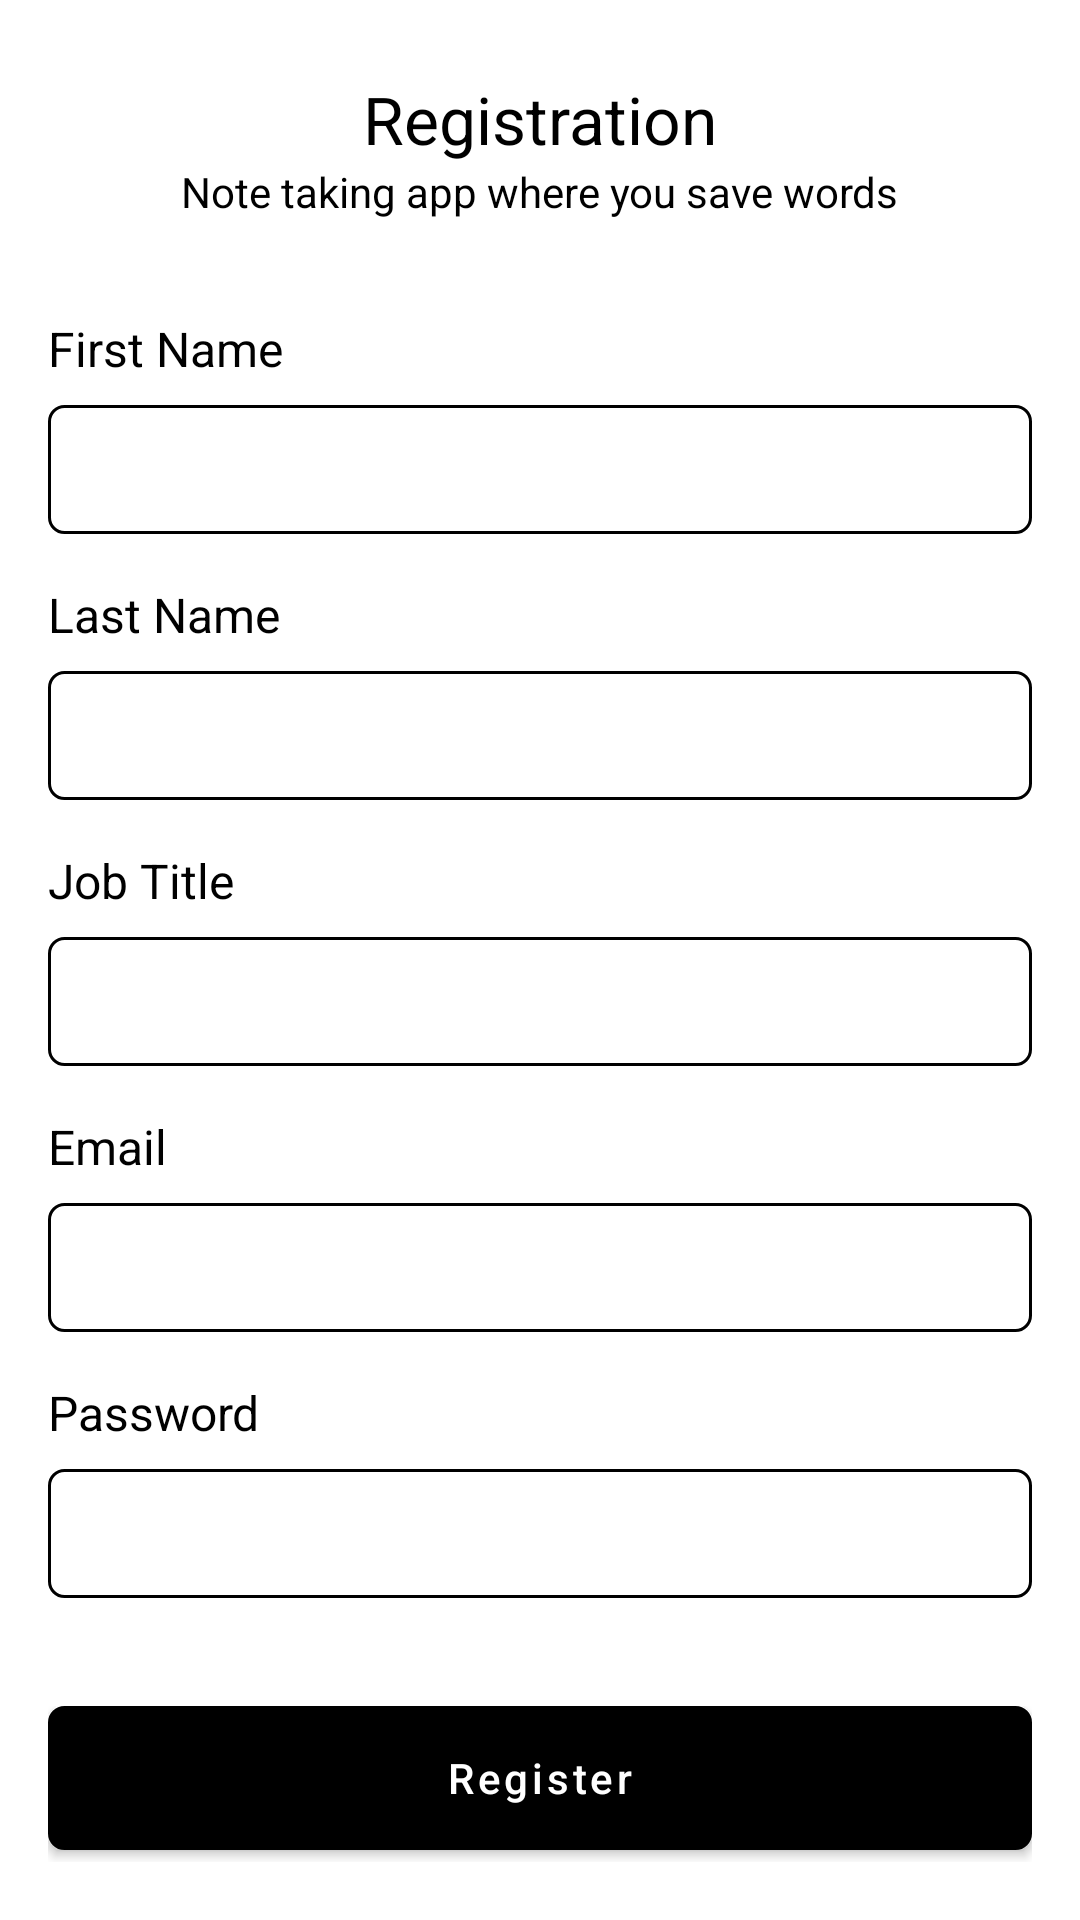

Write the Android layout XML for this screen, with the resource values it uses.
<!-- AndroidManifest.xml: application theme Theme.FirebaseWithMVVM -->
<!-- res/layout/fragment_register.xml -->
<?xml version="1.0" encoding="utf-8"?>
<androidx.constraintlayout.widget.ConstraintLayout xmlns:android="http://schemas.android.com/apk/res/android"
    xmlns:app="http://schemas.android.com/apk/res-auto"
    xmlns:tools="http://schemas.android.com/tools"
    android:layout_width="match_parent"
    android:layout_height="wrap_content">

    <TextView
        android:id="@+id/name"
        android:layout_width="wrap_content"
        android:layout_height="wrap_content"
        android:layout_marginTop="25dp"
        android:text="Registration"
        android:textColor="@color/black"
        android:textSize="22dp"
        app:layout_constraintEnd_toEndOf="parent"
        app:layout_constraintStart_toStartOf="parent"
        app:layout_constraintTop_toTopOf="parent" />

    <TextView
        android:id="@+id/headline"
        android:layout_width="wrap_content"
        android:layout_height="wrap_content"
        android:text="Note taking app where you save words"
        android:textColor="@color/black"
        android:textSize="14dp"
        app:layout_constraintEnd_toEndOf="parent"
        app:layout_constraintStart_toStartOf="parent"
        app:layout_constraintTop_toBottomOf="@+id/name" />

    <TextView
        android:id="@+id/first_name_label"
        android:layout_width="wrap_content"
        android:layout_height="wrap_content"
        android:layout_marginStart="16dp"
        android:layout_marginTop="32dp"
        android:text="First Name"
        android:textColor="@color/black"
        android:textSize="16dp"
        app:layout_constraintStart_toStartOf="parent"
        app:layout_constraintTop_toBottomOf="@+id/headline" />

    <EditText
        android:id="@+id/first_name_et"
        android:layout_width="0dp"
        android:layout_height="wrap_content"
        android:layout_marginStart="16dp"
        android:layout_marginLeft="16dp"
        android:layout_marginTop="8dp"
        android:layout_marginEnd="16dp"
        android:layout_marginRight="16dp"
        android:background="@drawable/black_white_rect_bg"
        android:ems="10"
        android:inputType="textPersonName"
        android:textColor="@color/black"
        android:textSize="14dp"
        app:layout_constraintEnd_toEndOf="parent"
        app:layout_constraintHorizontal_bias="0.0"
        app:layout_constraintStart_toStartOf="parent"
        app:layout_constraintTop_toBottomOf="@+id/first_name_label" />

    <TextView
        android:id="@+id/last_name_label"
        android:layout_width="wrap_content"
        android:layout_height="wrap_content"
        android:layout_marginStart="16dp"
        android:layout_marginTop="16dp"
        android:text="Last Name"
        android:textColor="@color/black"
        android:textSize="16dp"
        app:layout_constraintStart_toStartOf="parent"
        app:layout_constraintTop_toBottomOf="@+id/first_name_et" />

    <EditText
        android:id="@+id/last_name_et"
        android:layout_width="0dp"
        android:layout_height="wrap_content"
        android:layout_marginStart="16dp"
        android:layout_marginLeft="16dp"
        android:layout_marginTop="8dp"
        android:layout_marginEnd="16dp"
        android:layout_marginRight="16dp"
        android:background="@drawable/black_white_rect_bg"
        android:ems="10"
        android:inputType="textPersonName"
        android:textColor="@color/black"
        android:textSize="14dp"
        app:layout_constraintEnd_toEndOf="parent"
        app:layout_constraintHorizontal_bias="0.0"
        app:layout_constraintStart_toStartOf="parent"
        app:layout_constraintTop_toBottomOf="@+id/last_name_label" />

    <TextView
        android:id="@+id/job_title_label"
        android:layout_width="wrap_content"
        android:layout_height="wrap_content"
        android:layout_marginStart="16dp"
        android:layout_marginTop="16dp"
        android:text="Job Title"
        android:textColor="@color/black"
        android:textSize="16dp"
        app:layout_constraintStart_toStartOf="parent"
        app:layout_constraintTop_toBottomOf="@+id/last_name_et" />

    <EditText
        android:id="@+id/job_title_et"
        android:layout_width="0dp"
        android:layout_height="wrap_content"
        android:layout_marginStart="16dp"
        android:layout_marginLeft="16dp"
        android:layout_marginTop="8dp"
        android:layout_marginEnd="16dp"
        android:layout_marginRight="16dp"
        android:background="@drawable/black_white_rect_bg"
        android:ems="10"
        android:inputType="textPersonName"
        android:textColor="@color/black"
        android:textSize="14dp"
        app:layout_constraintEnd_toEndOf="parent"
        app:layout_constraintHorizontal_bias="0.0"
        app:layout_constraintStart_toStartOf="parent"
        app:layout_constraintTop_toBottomOf="@+id/job_title_label" />

    <TextView
        android:id="@+id/email_label"
        android:layout_width="wrap_content"
        android:layout_height="wrap_content"
        android:layout_marginStart="16dp"
        android:layout_marginTop="16dp"
        android:text="Email"
        android:textColor="@color/black"
        android:textSize="16dp"
        app:layout_constraintStart_toStartOf="parent"
        app:layout_constraintTop_toBottomOf="@+id/job_title_et" />

    <EditText
        android:id="@+id/email_et"
        android:layout_width="0dp"
        android:layout_height="wrap_content"
        android:layout_marginStart="16dp"
        android:layout_marginLeft="16dp"
        android:layout_marginTop="8dp"
        android:layout_marginEnd="16dp"
        android:layout_marginRight="16dp"
        android:background="@drawable/black_white_rect_bg"
        android:ems="10"
        android:inputType="textPersonName"
        android:textColor="@color/black"
        android:textSize="14dp"
        app:layout_constraintEnd_toEndOf="parent"
        app:layout_constraintHorizontal_bias="0.0"
        app:layout_constraintStart_toStartOf="parent"
        app:layout_constraintTop_toBottomOf="@+id/email_label" />

    <TextView
        android:id="@+id/pass_label"
        android:layout_width="wrap_content"
        android:layout_height="wrap_content"
        android:layout_marginTop="16dp"
        android:text="Password"
        android:textColor="@color/black"
        android:textSize="16dp"
        app:layout_constraintEnd_toEndOf="@+id/email_et"
        app:layout_constraintHorizontal_bias="0.0"
        app:layout_constraintStart_toStartOf="@+id/email_et"
        app:layout_constraintTop_toBottomOf="@+id/email_et" />

    <EditText
        android:id="@+id/pass_et"
        android:layout_width="0dp"
        android:layout_height="wrap_content"
        android:layout_marginTop="8dp"
        android:background="@drawable/black_white_rect_bg"
        android:inputType="textPassword"
        android:textColor="@color/black"
        android:textSize="14dp"
        app:layout_constraintEnd_toEndOf="@+id/email_et"
        app:layout_constraintHorizontal_bias="0.0"
        app:layout_constraintStart_toStartOf="@+id/email_et"
        app:layout_constraintTop_toBottomOf="@+id/pass_label" />


    <RelativeLayout
        android:id="@+id/button_layout"
        android:layout_width="0dp"
        android:layout_height="wrap_content"
        android:layout_marginTop="36dp"
        app:layout_constraintEnd_toEndOf="@+id/email_et"
        app:layout_constraintHorizontal_bias="0.0"
        app:layout_constraintStart_toStartOf="@+id/email_et"
        app:layout_constraintTop_toBottomOf="@+id/pass_et">

        <com.google.android.material.button.MaterialButton
            android:id="@+id/register_btn"
            android:layout_width="match_parent"
            android:layout_height="wrap_content"
            android:background="@drawable/black_rect_bg"
            android:text="Register"
            android:textAllCaps="false"
            android:textColor="@color/white"
            app:backgroundTint="@color/black" />

        <ProgressBar
            android:id="@+id/register_progress"
            style="?android:attr/progressBarStyle"
            android:layout_width="36dp"
            android:layout_height="36dp"
            android:layout_centerInParent="true"
            android:layout_marginTop="16dp"
            android:elevation="10dp"
            android:indeterminateTint="@color/white"
            android:visibility="invisible" />

    </RelativeLayout>

</androidx.constraintlayout.widget.ConstraintLayout>
<!-- resources referenced by this layout -->
<resources>
  <!-- drawable black_rect_bg (drawable) -->
  <?xml version="1.0" encoding="utf-8"?>
  <shape android:shape="rectangle" xmlns:android="http://schemas.android.com/apk/res/android">
      <stroke android:width="1dp"></stroke>
      <solid android:color="#000"></solid>
      <corners android:radius="5dp"></corners>
  </shape>
  <!-- drawable black_white_rect_bg (drawable) -->
  <?xml version="1.0" encoding="utf-8"?>
  <shape android:shape="rectangle" xmlns:android="http://schemas.android.com/apk/res/android">
      <stroke android:width="1dp"></stroke>
      <corners android:radius="5dp"></corners>
      <solid android:color="#fff"></solid>
      <padding
          android:left="8dp"
          android:top="12dp"
          android:bottom="12dp"
          android:right="8dp"></padding>
  </shape>
  <style name="Theme.FirebaseWithMVVM" parent="Theme.MaterialComponents.Light.DarkActionBar">
          
          <item name="colorPrimary">@color/purple_500</item>
          <item name="colorPrimaryVariant">@color/purple_700</item>
          <item name="colorOnPrimary">@color/white</item>
          
          <item name="colorSecondary">@color/teal_200</item>
          <item name="colorSecondaryVariant">@color/teal_700</item>
          <item name="colorOnSecondary">@color/black</item>
          
          <item name="android:statusBarColor">?attr/colorPrimaryVariant</item>
          
      </style>
  <!-- not gathered from this repository: default colours our renderer supplied (Android Studio template values) -->
  <color name="purple_500">#FF6200EE</color>
  <color name="purple_700">#FF3700B3</color>
  <color name="teal_200">#FF03DAC5</color>
  <color name="teal_700">#FF018786</color>
  <color name="black">#FF000000</color>
  <color name="white">#FFFFFFFF</color>
</resources>
